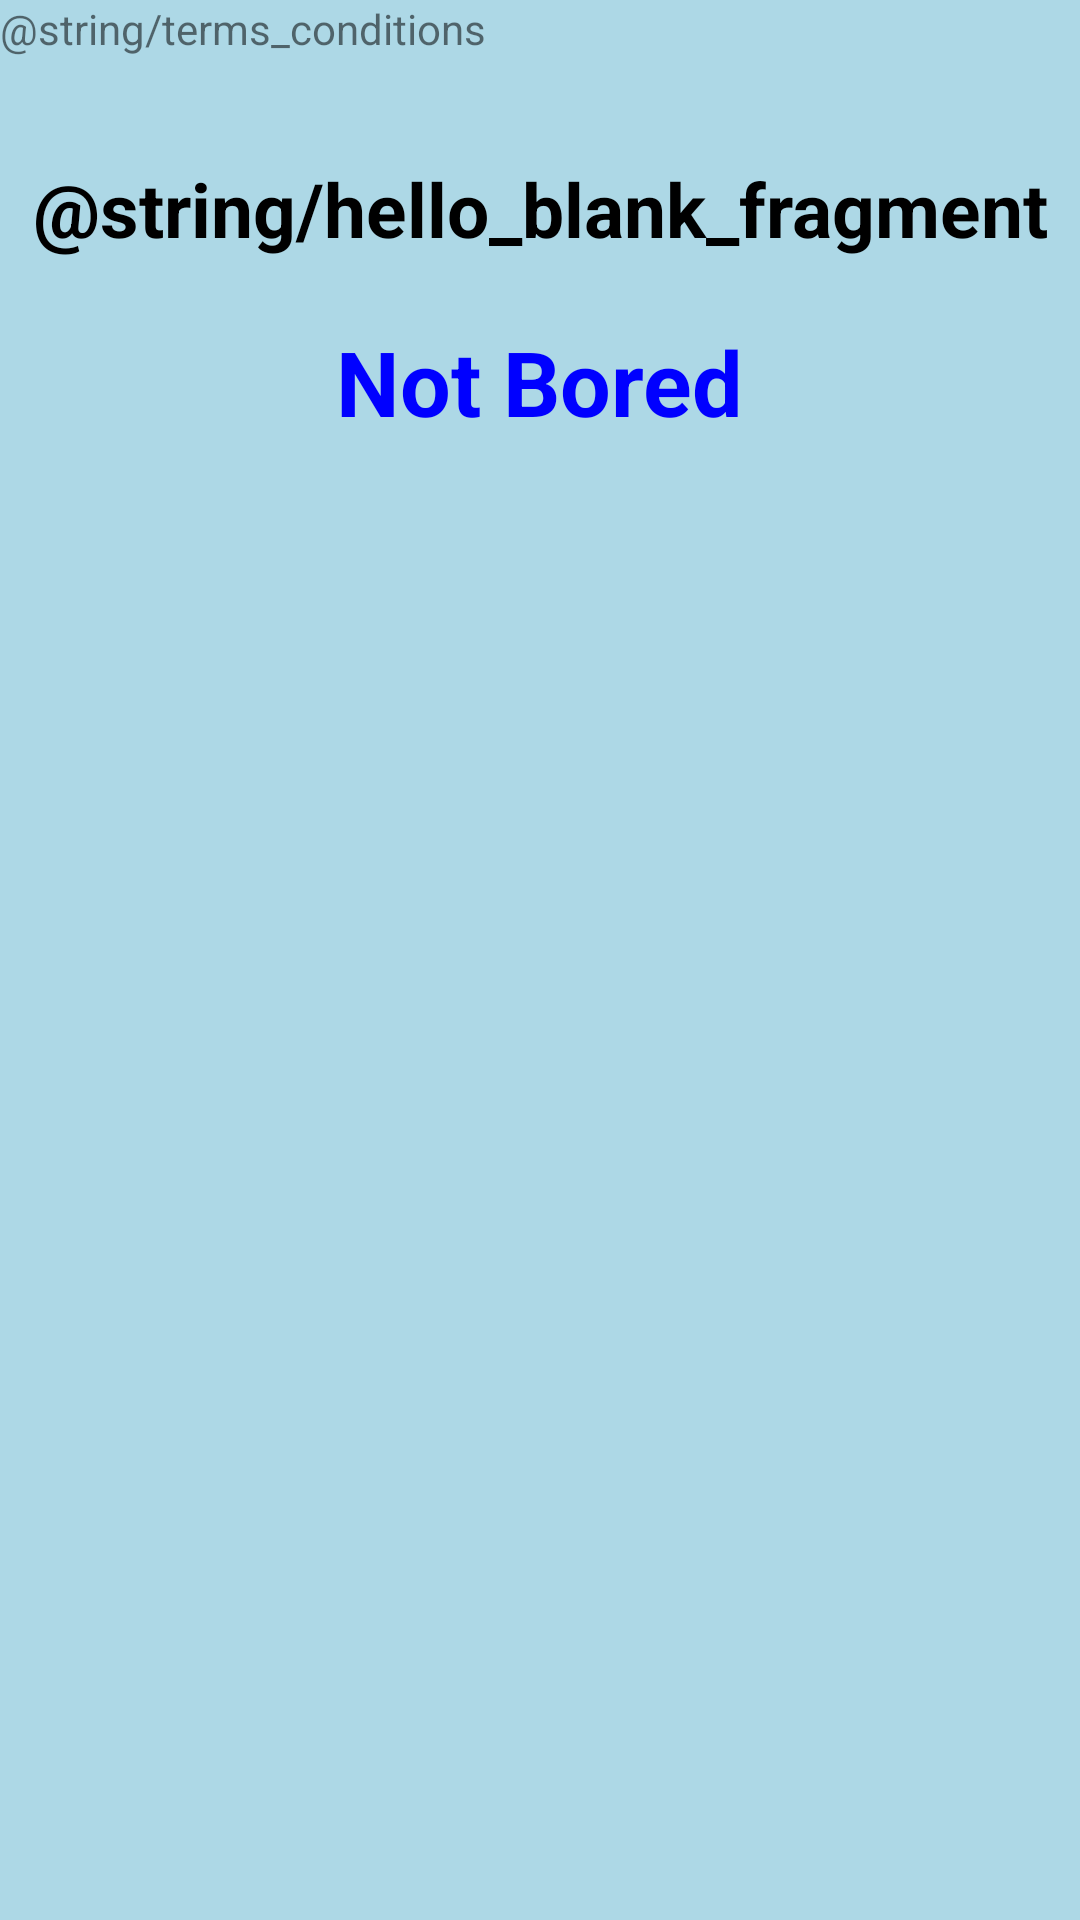

Layout XML and referenced resources for this Android screen:
<!-- AndroidManifest.xml: application theme Theme.AppNotSure -->
<!-- res/layout/fragment_terms_and_conditions.xml -->
<?xml version="1.0" encoding="utf-8"?>
<androidx.constraintlayout.widget.ConstraintLayout xmlns:android="http://schemas.android.com/apk/res/android"
    xmlns:app="http://schemas.android.com/apk/res-auto"
    xmlns:tools="http://schemas.android.com/tools"
    android:layout_width="match_parent"
    android:layout_height="match_parent"
    android:background="@color/light_blue"
    tools:context=".TermsAndConditionsFragment">

    <TextView
        android:id="@+id/tv_title_terms_conditions"
        android:layout_width="wrap_content"
        android:layout_height="wrap_content"
        android:text="@string/hello_blank_fragment"
        android:textColor="@color/black"
        android:textSize="25dp"
        android:textStyle="bold"
        app:layout_constraintBottom_toBottomOf="parent"
        app:layout_constraintEnd_toEndOf="parent"
        app:layout_constraintStart_toStartOf="parent"
        app:layout_constraintTop_toTopOf="parent"
        app:layout_constraintVertical_bias="0.087"
        tools:ignore="MissingConstraints" />

    <TextView
        android:id="@+id/tv_subtitle_terms_conditions"
        android:layout_width="wrap_content"
        android:layout_height="wrap_content"
        android:text="@string/not_bored"
        android:textColor="@color/blue"
        android:textSize="@dimen/tv_title_size"
        android:textStyle="bold"
        app:layout_constraintBottom_toBottomOf="parent"
        app:layout_constraintLeft_toLeftOf="parent"
        app:layout_constraintRight_toRightOf="parent"
        app:layout_constraintTop_toBottomOf="@id/tv_title_terms_conditions"
        app:layout_constraintVertical_bias="0.04" />

    <ScrollView
        android:id="@+id/scrollView"
        android:layout_width="wrap_content"
        android:layout_height="wrap_content"
        android:textAlignment="center"
        tools:ignore="MissingConstraints"
        tools:layout_editor_absoluteX="25dp"
        tools:layout_editor_absoluteY="180dp">

        <TextView
            android:id="@+id/textTermsConditions"
            android:layout_width="360dp"
            android:layout_height="100dp"
            android:layout_gravity="center_vertical"
            android:text="@string/terms_conditions" />


    </ScrollView>


</androidx.constraintlayout.widget.ConstraintLayout>
<!-- resources referenced by this layout -->
<resources>
  <color name="black">#FF000000</color>
  <color name="blue">#FF0000FF</color>
  <color name="light_blue">#FFADD8E6</color>
  <dimen name="tv_title_size">30sp</dimen>
  <string name="not_bored">Not Bored</string>
  <style name="Theme.AppNotSure" parent="Theme.MaterialComponents.DayNight.DarkActionBar">
          
          <item name="colorPrimary">@color/purple_500</item>
          <item name="colorPrimaryVariant">@color/purple_700</item>
          <item name="colorOnPrimary">@color/white</item>
          
          <item name="colorSecondary">@color/teal_200</item>
          <item name="colorSecondaryVariant">@color/teal_700</item>
          <item name="colorOnSecondary">@color/black</item>
          
          <item name="android:statusBarColor" tools:targetApi="l">?attr/colorPrimaryVariant</item>
          
      </style>
  <color name="purple_500">#FF6200EE</color>
  <color name="purple_700">#FF3700B3</color>
  <color name="white">#FFFFFFFF</color>
  <color name="teal_200">#FF03DAC5</color>
  <color name="teal_700">#FF018786</color>
</resources>
